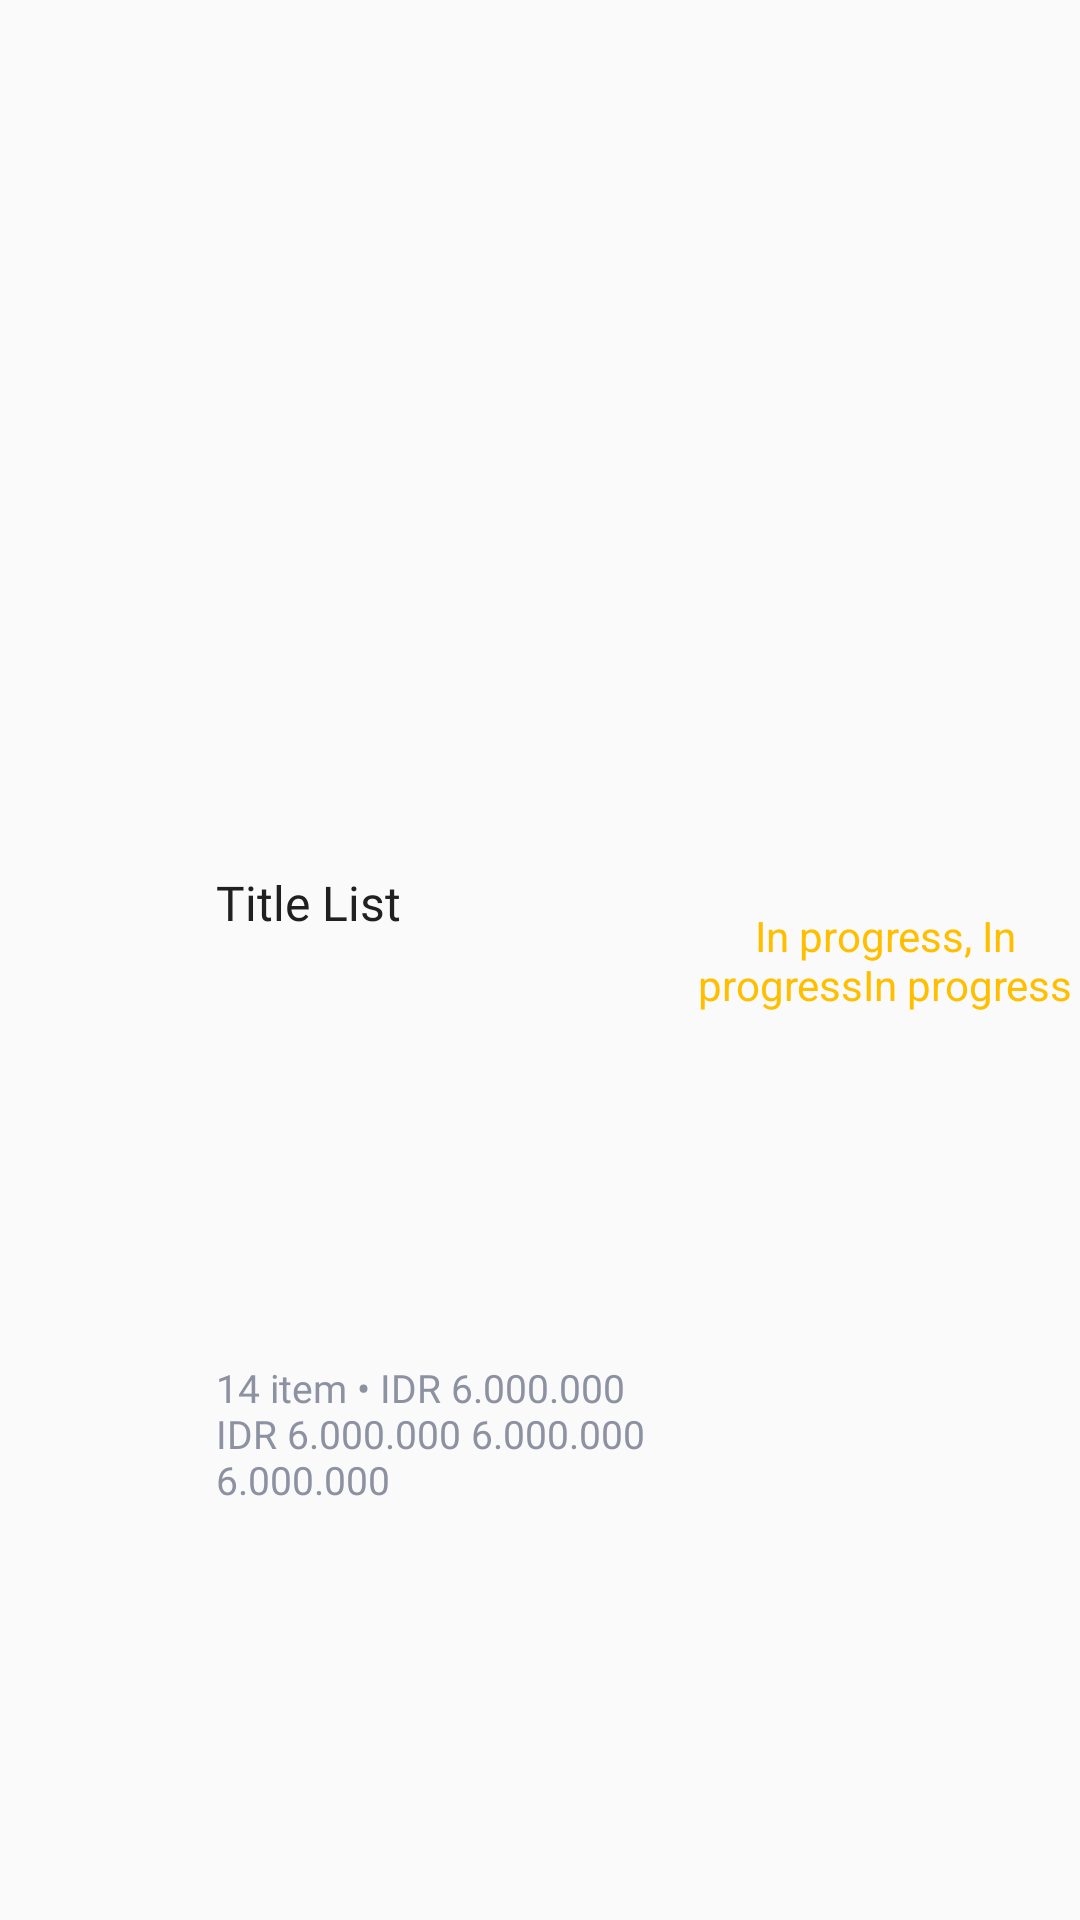

Android layout source for this screen:
<!-- AndroidManifest.xml: application theme AppTheme -->
<!-- res/layout/order_list_vertical.xml -->
<?xml version="1.0" encoding="utf-8"?>
<androidx.constraintlayout.widget.ConstraintLayout xmlns:android="http://schemas.android.com/apk/res/android"
    xmlns:app="http://schemas.android.com/apk/res-auto"
    android:layout_width="match_parent"
    android:layout_height="wrap_content"
    android:layout_marginStart="24dp"
    android:layout_marginTop="16dp"
    android:layout_marginEnd="24dp"
    android:layout_marginBottom="16dp">

    <ImageView
        android:id="@+id/order_list_img"
        android:layout_width="60dp"
        android:layout_height="60dp"
        android:background="@drawable/shape_rectangle_8_fff"
        android:scaleType="centerCrop"
        android:src="@drawable/iv_sample_product"
        app:layout_constraintBottom_toBottomOf="parent"
        app:layout_constraintStart_toStartOf="parent"
        app:layout_constraintTop_toTopOf="parent" />

    <TextView
        android:id="@+id/order_title_tv"
        style="@style/TextView.PoppinsNormal16sp020202"
        android:layout_width="wrap_content"
        android:layout_height="wrap_content"
        android:maxLines="1"
        android:maxWidth="150dp"
        android:layout_marginStart="12dp"
        android:text="Title List"
        app:layout_constraintStart_toEndOf="@id/order_list_img"
        app:layout_constraintTop_toTopOf="@id/order_list_img" />

    <TextView
        android:id="@+id/order_subtitle_tv"
        style="@style/TextView.PoppinsNormal13sp8D92A3"
        android:layout_width="wrap_content"
        android:layout_height="wrap_content"
        android:layout_marginStart="12dp"
        android:maxWidth="150dp"
        android:layout_marginTop="4dp"
        android:text="14 item • IDR 6.000.000 IDR 6.000.000 6.000.000 6.000.000"
        app:layout_constraintStart_toEndOf="@id/order_list_img"
        app:layout_constraintTop_toBottomOf="@id/order_title_tv"
        app:layout_constraintBottom_toBottomOf="parent"/>

    <TextView
        android:id="@+id/order_status_tv"
        android:layout_width="wrap_content"
        android:layout_height="wrap_content"
        android:textAlignment="center"
        android:maxWidth="130dp"
        app:flow_verticalAlign="center"
        android:text="In progress, In progressIn progress"
        android:textColor="@color/yellowLight"
        app:layout_constraintBottom_toBottomOf="parent"
        app:layout_constraintEnd_toEndOf="parent"
        app:layout_constraintTop_toTopOf="parent" />

</androidx.constraintlayout.widget.ConstraintLayout>
<!-- resources referenced by this layout -->
<resources>
  <color name="yellowLight">#FFBF00</color>
  <style name="TextView.PoppinsNormal13sp8D92A3">
          <item name="android:fontFamily">@font/poppins</item>
          <item name="android:textColor">#8D92A3</item>
          <item name="android:textSize">13sp</item>
      </style>
  <style name="TextView.PoppinsNormal16sp020202">
          <item name="android:fontFamily">@font/poppins</item>
          <item name="android:textColor">#202020</item>
          <item name="android:textSize">16sp</item>
      </style>
  <style name="AppTheme" parent="Theme.AppCompat.Light.NoActionBar">
          
          <item name="colorPrimary">@color/yellowLight</item>
          <item name="colorPrimaryDark">@color/grayTv</item>
          <item name="colorAccent">@color/colorAccent</item>
      </style>
  <color name="grayTv">#8D92A3</color>
  <color name="colorAccent">#03DAC5</color>
</resources>
